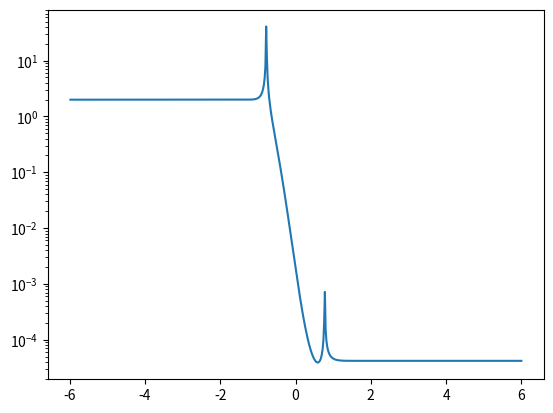

Write the Python code that produced this figure.
import numpy as np
from matplotlib import pyplot as plt
plt.ion()

fac=3
V0=5*fac
x=np.linspace(-6,6,601)
V=V0*np.exp(-0.5*(fac*x)**2)
a=np.diff(x)

E0=1.0

k=np.sqrt((2+0J)*(V-E0))
mask=np.where(V>E0)
pred=np.prod(np.exp(-2*a[mask]*k[mask]))
print('predicted transmission: ',pred)

#build up a matrix to work out the exact transmissions.
#at every interior boundary, if we define psi to be
#exp (+-k (x-x0)) where x0 is the left edge of the rectangle
#in questions, then psi=a exp(k (x-x0))+b exp(-k(x-x0))
#the psi on our right is  c exp(k'(x-x0'))+ d exp(-k'(x-x0')
#where x0' is the position of the right edge.  x0'-x0=a, the
#width of that rectangle.  That means at the right edge, the
#continuity of psi means a*exp(ka)+b*exp(-ka) = c+d
#and slope continuity is k(a*exp(ka)-b*exp(-ka))=k'(c-d)
#this gives us two equations every time we add another boundary
#so build these up until we get the full set of transmission equations
mat=np.zeros([2*len(x),2*len(x)],dtype='complex')
for i in range(len(x)-1):
    aa=np.exp(k[i]*a[i])
    bb=np.exp(-k[i]*a[i])
    mat[2*i,2*i:(2*i+4)]=np.asarray([aa,bb,1,1])
    mat[2*i+1,(2*i):(2*i+4)]=np.asarray([k[i]*aa,-k[i]*bb,k[i+1],-k[i+1]])

#we have to do a little bit of funny stuff
#at the first/last cells.  At the beginning,
#we have set the incoming amplitude to be 1
#so we only have to solve for the reflected
#we're also going be super sloppy for the
#transmitted part, because a) we can figure out
#the transmitted amplitude once we're anywhere past
#the barrier, and 2) it's hard and I'm lazy.
mm=mat[:-1,1:]
rhs=np.zeros(mm.shape[0],dtype='complex')
rhs[0]=1
rhs[1]=k[0]
mm[-1,-1]=1

#now that we've found the couping between the coefficients,
#we can solve for the amplitudes in every region just by
#inverting the matrix.
psi=np.linalg.inv(mm)@rhs

#we can find the total probability in each region by squaring and adding
#the decaying and growing parts
amps=np.abs(psi[1::2])**2+np.abs(psi[2::2])**2
T=amps[-2]
print('measured transmission: ',T)
R=np.abs(psi[0])**2
print('transmission plus reflection: ',T+R)
#plt.clf();plt.plot(x[1:],amps);plt.show()
plt.plot(x[1:],amps)
plt.semilogy()
